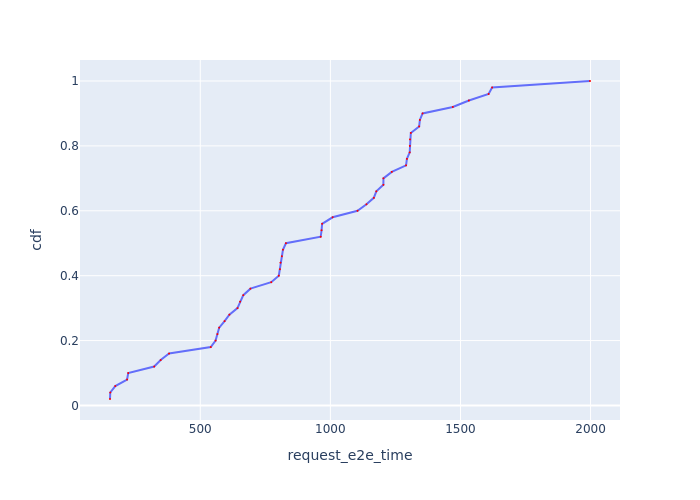

Values plotted in this chart, from the file beside it:
Request Id, request_e2e_time, cdf
0_4, 153, 0.02
0_0, 154, 0.04
0_8, 173.3, 0.06
0_14, 218.7, 0.08
0_2, 223, 0.1
0_25, 322.8, 0.12
0_3, 347.8, 0.14
0_9, 380, 0.16
0_20, 540.2, 0.18
0_7, 558.8, 0.2
0_24, 565.8, 0.22
0_17, 572.7, 0.24
0_6, 593.5, 0.26
0_36, 611.8, 0.28
0_23, 642.9, 0.3
0_26, 653.1, 0.32
0_34, 665.4, 0.34
0_33, 692.7, 0.36
0_1, 772.7, 0.38
0_42, 801.8, 0.4
0_27, 806.1, 0.42
0_21, 808.4, 0.44
0_5, 813.6, 0.46
0_47, 817.7, 0.48
0_18, 829.2, 0.5
0_28, 962.9, 0.52
0_39, 966.2, 0.54
0_41, 968.2, 0.56
0_12, 1009, 0.58
0_30, 1104, 0.6
0_32, 1139, 0.62
0_45, 1167, 0.64
0_38, 1177, 0.66
0_44, 1204, 0.68
0_29, 1204, 0.7
0_22, 1236, 0.72
0_46, 1291, 0.74
0_43, 1294, 0.76
0_15, 1305, 0.78
0_19, 1306, 0.8
0_48, 1306, 0.82
0_37, 1309, 0.84
0_11, 1341, 0.86
0_31, 1344, 0.88
0_40, 1354, 0.9
0_35, 1471, 0.92
0_13, 1532, 0.94
0_10, 1608, 0.96
0_49, 1622, 0.98
0_16, 1998, 1.0
